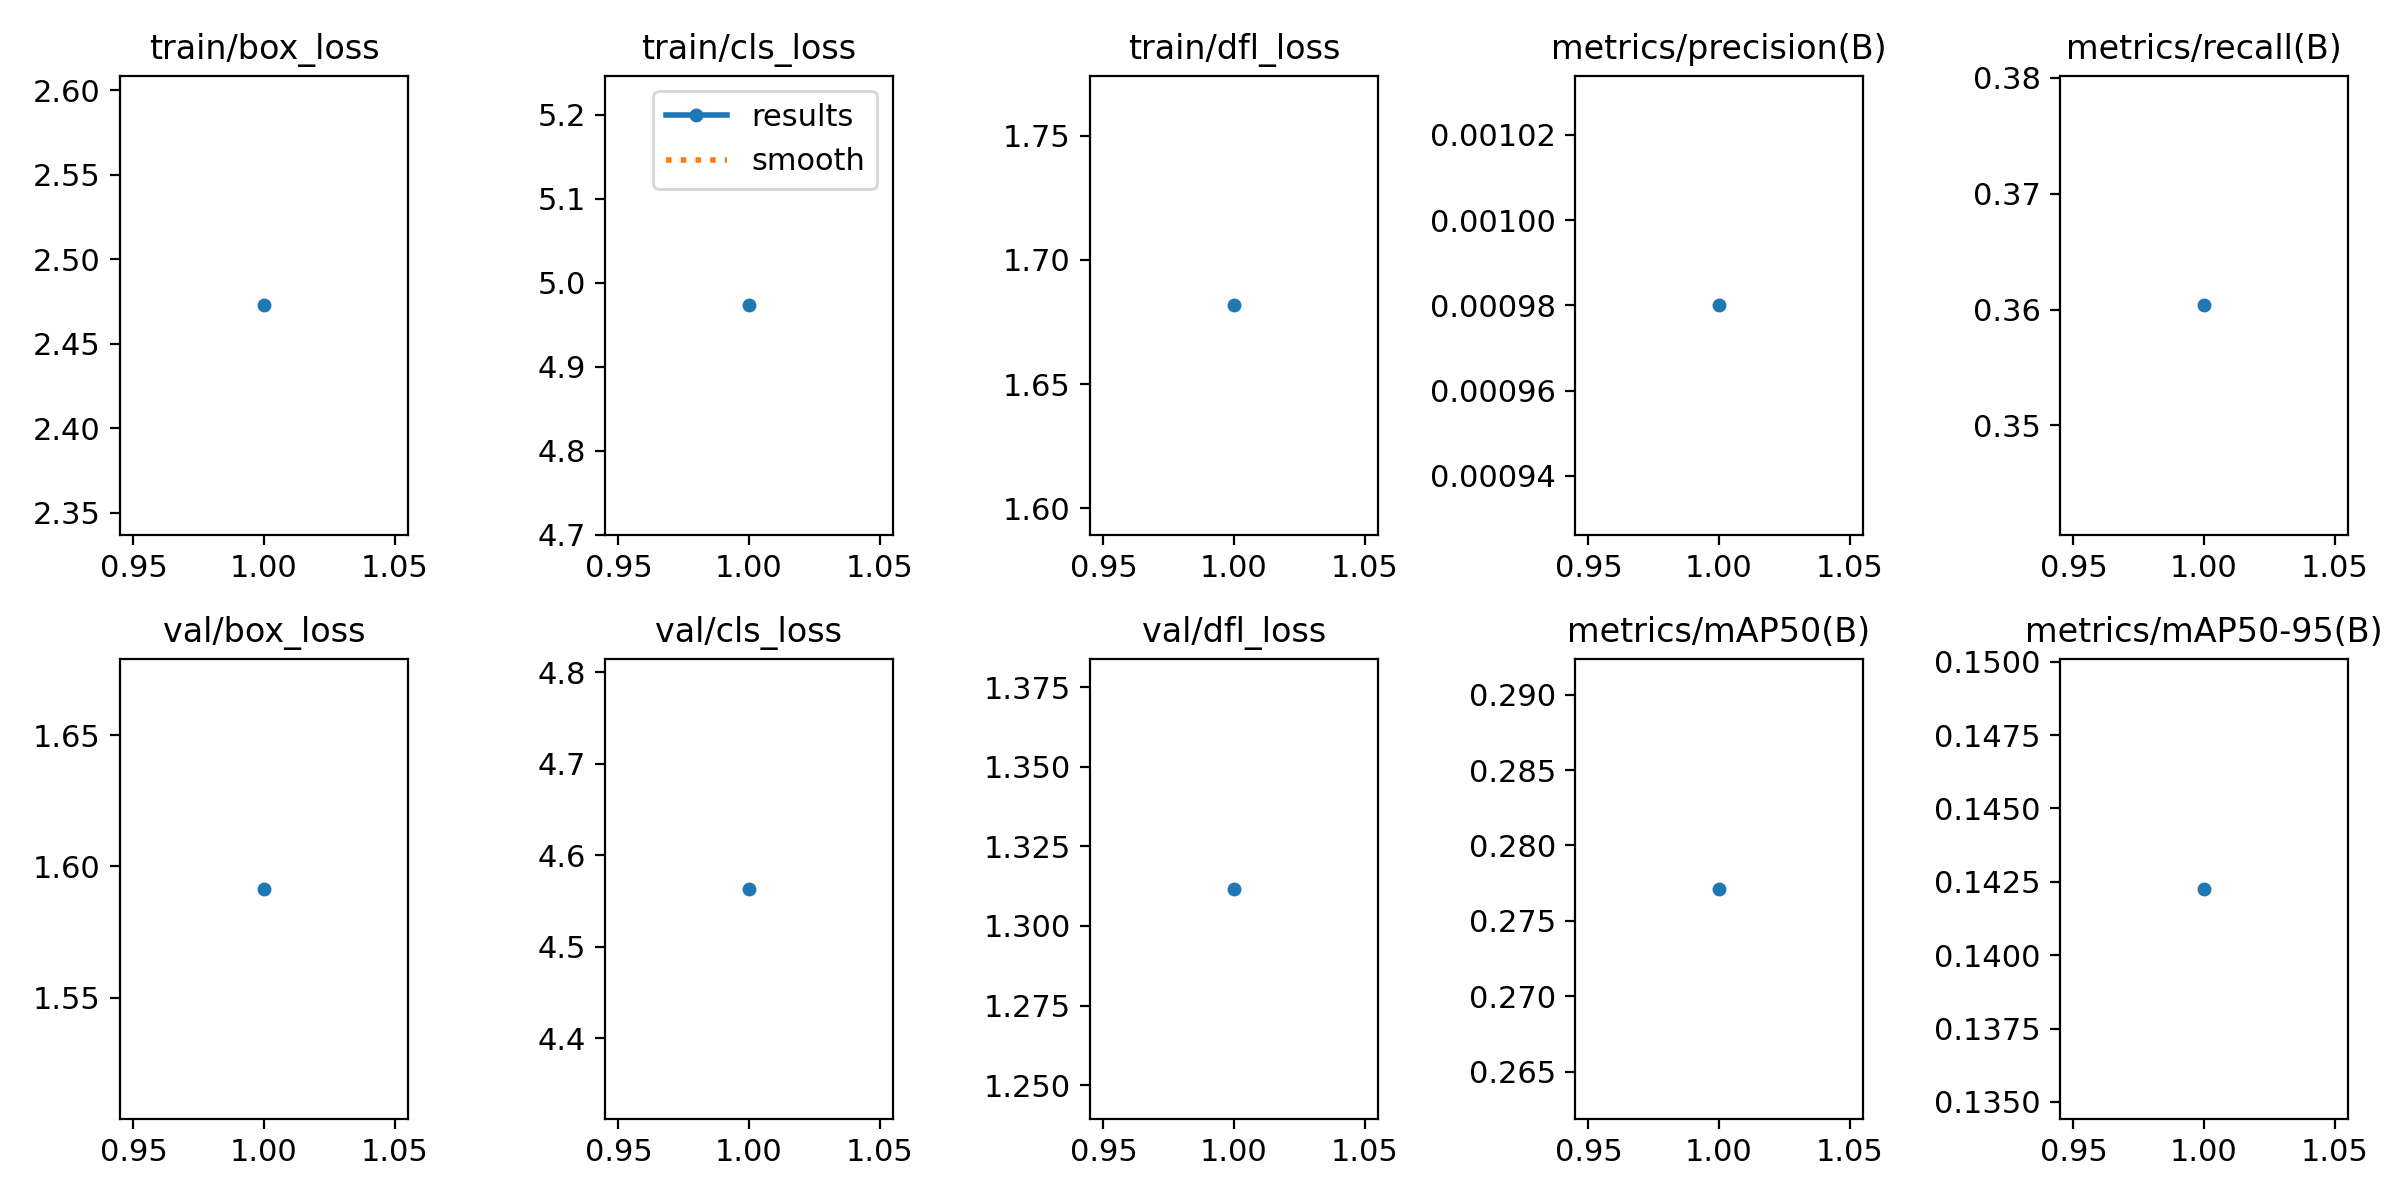

The data file committed next to this chart (first rows):
epoch, time, train/box_loss, train/cls_loss, train/dfl_loss, metrics/precision(B), metrics/recall(B), metrics/mAP50(B), metrics/mAP50-95(B), val/box_loss, val/cls_loss, val/dfl_loss, lr/pg0, lr/pg1, lr/pg2
1, 36.12, 2.473, 4.973, 1.682, 0.00098, 0.3604, 0.2771, 0.1423, 1.591, 4.563, 1.312, 0.07064, 0.003262, 0.003262
